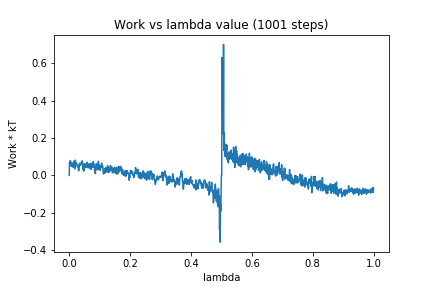

Data behind this chart, as committed beside it:
0, 0.0
1, 0.0708
2, 0.06177
3, 0.07555
4, 0.07922
5, 0.07123
6, 0.0688
7, 0.04848
8, 0.06178
9, 0.05698
10, 0.0659
11, 0.06325
12, 0.04788
13, 0.04309
14, 0.05445
15, 0.07616
16, 0.07283
17, 0.05897
18, 0.0349
19, 0.05044
20, 0.08143
21, 0.06553
22, 0.06584
23, 0.06671
24, 0.06748
25, 0.05787
26, 0.05478
27, 0.0475
28, 0.05655
29, 0.04436
30, 0.04055
31, 0.02419
32, 0.04118
33, 0.04174
34, 0.0653
35, 0.06008
36, 0.05571
37, 0.05294
38, 0.05865
39, 0.06561
40, 0.0653
41, 0.07605
42, 0.07641
43, 0.078
44, 0.06099
45, 0.03283
46, 0.04578
47, 0.03616
48, 0.02261
49, 0.06197
50, 0.04863
51, 0.06266
52, 0.0556
53, 0.04172
54, 0.05367
55, 0.04868
56, 0.05001
57, 0.0437
58, 0.0689
59, 0.07023
60, 0.06586
... 940 more rows
